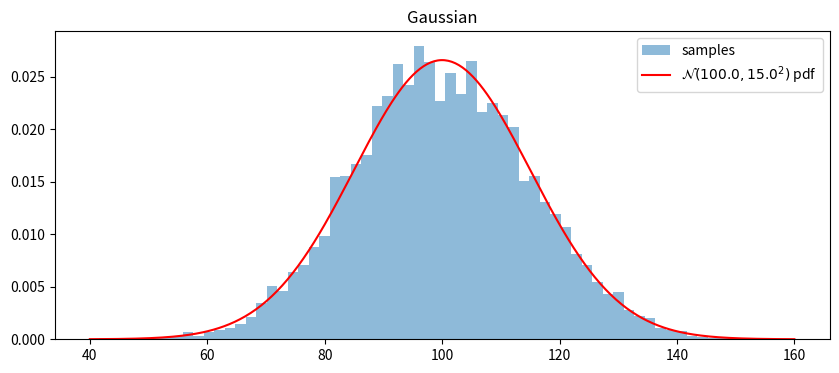
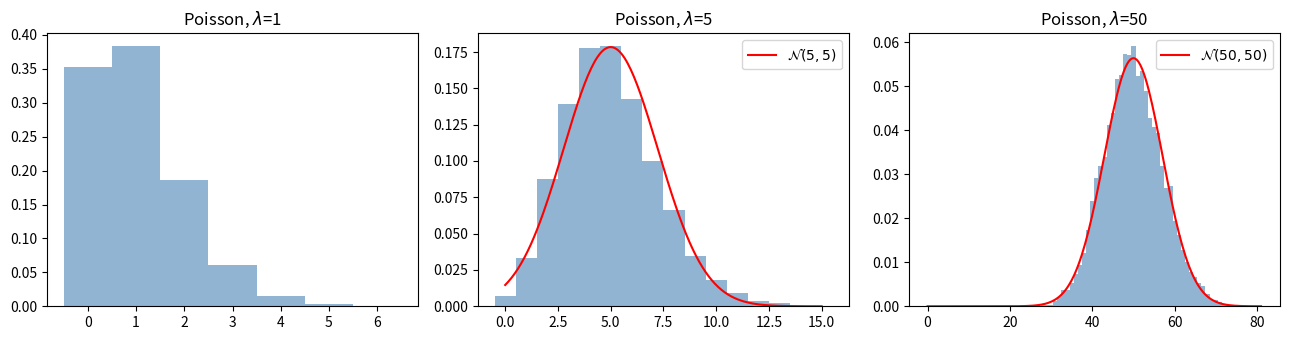
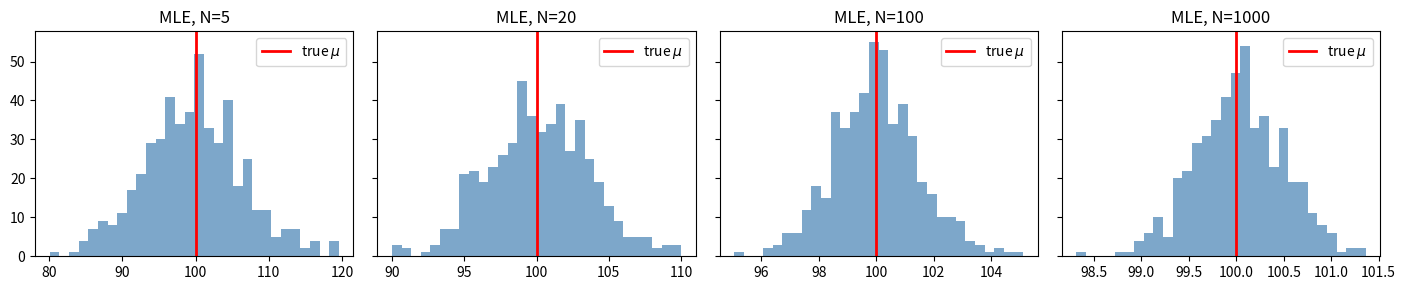
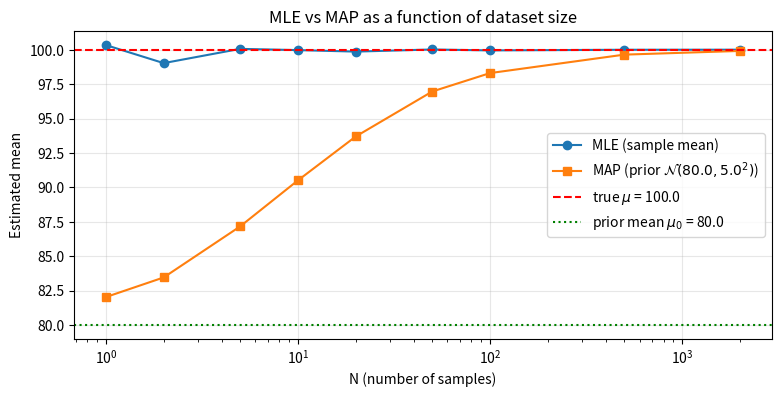

Write the Python code that produced these figures, in order.
import numpy as np
import matplotlib.pyplot as plt

rng = np.random.default_rng(0)
plt.rcParams['figure.figsize'] = (10, 4)

mu_true, sigma_true = 100.0, 15.0
N = 5000
samples_g = rng.normal(mu_true, sigma_true, size=N)

print(f'sample mean = {samples_g.mean():.3f}  (true {mu_true})')
print(f'sample std  = {samples_g.std(ddof=1):.3f}  (true {sigma_true})')

xs = np.linspace(40, 160, 400)
pdf = 1/(np.sqrt(2*np.pi)*sigma_true) * np.exp(-0.5*((xs-mu_true)/sigma_true)**2)

plt.hist(samples_g, bins=60, density=True, alpha=0.5, label='samples')
plt.plot(xs, pdf, 'r-', label=f'$\\mathcal{{N}}({mu_true}, {sigma_true}^2)$ pdf')
plt.legend(); plt.title('Gaussian'); plt.show()

fig, axes = plt.subplots(1, 3, figsize=(13, 3.5))
for ax, lam in zip(axes, [1, 5, 50]):
    samples_p = rng.poisson(lam, size=10000)
    edges = np.arange(0, samples_p.max() + 2) - 0.5
    ax.hist(samples_p, bins=edges, density=True, alpha=0.6, color='steelblue')
    if lam >= 5:
        sig = np.sqrt(lam)
        xs = np.linspace(0, samples_p.max(), 200)
        ax.plot(xs, 1/(np.sqrt(2*np.pi)*sig)*np.exp(-0.5*((xs-lam)/sig)**2),
                'r-', label=f'$\\mathcal{{N}}({lam}, {lam})$')
        ax.legend()
    ax.set_title(f'Poisson, $\\lambda$={lam}')
plt.tight_layout(); plt.show()

sigma_known = 15.0
mu_true_local = 100.0

Ns = [5, 20, 100, 1000]
fig, axes = plt.subplots(1, len(Ns), figsize=(14, 3), sharey=True)
for ax, N in zip(axes, Ns):
    estimates = [rng.normal(mu_true_local, sigma_known, size=N).mean() for _ in range(500)]
    ax.hist(estimates, bins=30, color='steelblue', alpha=0.7)
    ax.axvline(mu_true_local, color='red', lw=2, label='true $\\mu$')
    ax.set_title(f'MLE, N={N}'); ax.legend()
plt.tight_layout(); plt.show()

def map_mean_gaussian(samples, sigma, mu0, sigma0):
    N = len(samples)
    xbar = samples.mean()
    w_data  = sigma0**2 / (sigma0**2 + sigma**2/N)
    w_prior = (sigma**2/N) / (sigma0**2 + sigma**2/N)
    return w_data * xbar + w_prior * mu0

# Pick a prior that disagrees with the truth, to see the shrinkage explicitly.
mu0, sigma0 = 80.0, 5.0   # prior thinks mean is 80, fairly confidently
sigma_known = 15.0
mu_true_local = 100.0

Ns = np.array([1, 2, 5, 10, 20, 50, 100, 500, 2000])
mles, maps = [], []
for N in Ns:
    # average over 500 random data sets for a clean curve
    mle_runs = []
    map_runs = []
    for _ in range(500):
        s = rng.normal(mu_true_local, sigma_known, size=N)
        mle_runs.append(s.mean())
        map_runs.append(map_mean_gaussian(s, sigma_known, mu0, sigma0))
    mles.append(np.mean(mle_runs))
    maps.append(np.mean(map_runs))

plt.figure(figsize=(9, 4))
plt.semilogx(Ns, mles, 'o-', label='MLE (sample mean)')
plt.semilogx(Ns, maps, 's-', label=f'MAP (prior $\\mathcal{{N}}({mu0},{sigma0}^2)$)')
plt.axhline(mu_true_local, color='red', linestyle='--', label=f'true $\\mu$ = {mu_true_local}')
plt.axhline(mu0, color='green', linestyle=':', label=f'prior mean $\\mu_0$ = {mu0}')
plt.xlabel('N (number of samples)'); plt.ylabel('Estimated mean')
plt.title('MLE vs MAP as a function of dataset size')
plt.legend(); plt.grid(True, alpha=0.3); plt.show()
